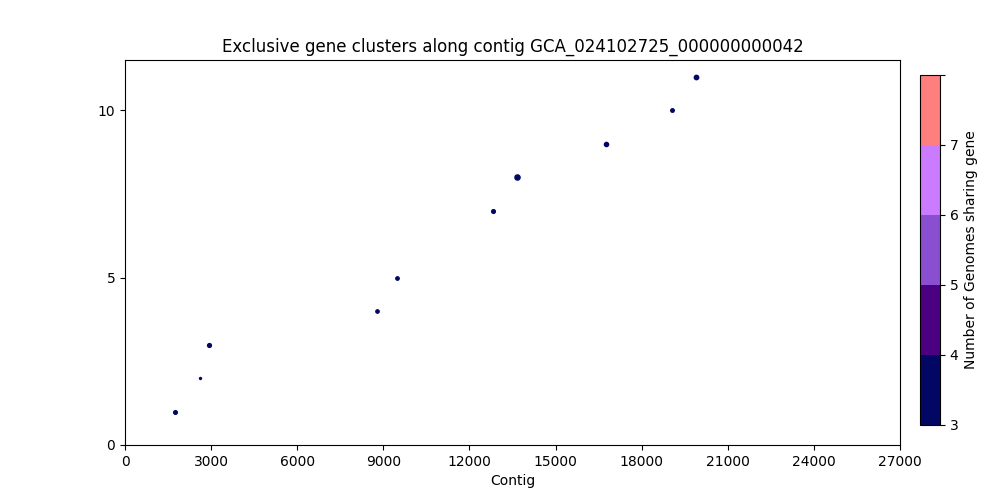

The file beside this chart, header and first rows:
, Gene Start, Gene Size, Strand, Gene Product, Accession
0, 1736, 821, +, Molybdate-binding protein ModA, 704
1, 2599, 215, +, Molybdenum-pterin-binding protein 2, 705
2, 2943, 878, -, hypothetical protein_49, 706
3, 8762, 707, -, hypothetical protein_318, 711
4, 9466, 725, -, hypothetical protein_319, 712
5, 12834, 836, -, hypothetical protein_320, 716
6, 13660, 1364, -, hypothetical protein_321, 717
7, 16758, 998, -, hypothetical protein_322, 719
8, 19040, 767, -, hypothetical protein_51, 722
9, 19899, 1076, -, 1,2-phenylacetyl-CoA epoxidase, subunit …, 723
